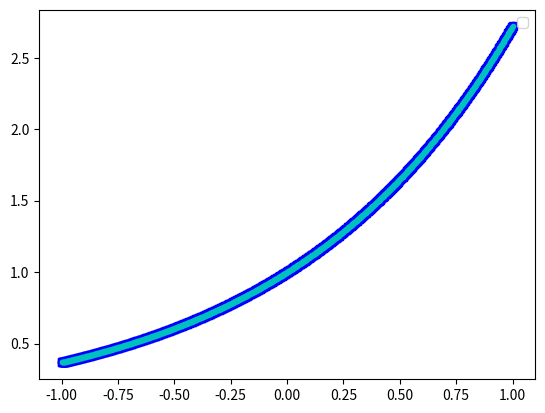
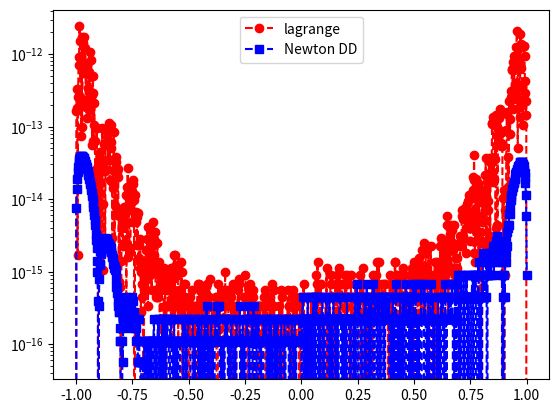

Here is the Python script that generated these plots, in order:
"""
 This script code compares the use of Lagrange and Newton Divided 
 Differences for interpolation. 
"""

############################################# 
"""
Copyright (C) 2025  Adrianna M. Gillman

    This program is free software: you can redistribute it and/or modify
    it under the terms of the GNU General Public License as published by
    the Free Software Foundation, either version 3 of the License, or
    (at your option) any later version.

    This program is distributed in the hope that it will be useful,
    but WITHOUT ANY WARRANTY; without even the implied warranty of
    MERCHANTABILITY or FITNESS FOR A PARTICULAR PURPOSE.  See the
    GNU General Public License for more details.

    You should have received a copy of the GNU General Public License
    along with this program.  If not, see <https://www.gnu.org/licenses/>.
"""
############################################# 



import numpy as np
import numpy.linalg as la
import matplotlib.pyplot as plt

def driver():


    f = lambda x: np.exp(x)
#    f = lambda x: 1/(1+(5*x)**2)


    N = 20
    ''' interval'''
    a = -1
    b = 1
   
   
    ''' create equispaced interpolation nodes'''
    xint = np.linspace(a,b,N+1)
    
    ''' create interpolation data'''
    yint = f(xint)
    
    ''' create points for evaluating the Lagrange interpolating polynomial'''
    Neval = 1000
    xeval = np.linspace(a,b,Neval+1)
    yeval_l= np.zeros(Neval+1) # lagrange
    yeval_dd = np.zeros(Neval+1) # Divided Difference
  
    '''Initialize and populate the first columns of the 
     divided difference matrix. We will pass the x vector'''
    y = np.zeros( (N+1, N+1) )
     
    for j in range(N+1):
       y[j][0]  = yint[j]

    y = dividedDiffTable(xint, y, N+1)
    
    ''' evaluate lagrange poly '''
    for kk in range(Neval+1):
       yeval_l[kk] = eval_lagrange(xeval[kk],xint,yint,N)
       yeval_dd[kk] = evalDDpoly(xeval[kk],xint,y,N)

    ''' create vector with exact values'''
    fex = f(xeval)
       

    plt.figure()    
    plt.plot(xeval,fex,'ro-')
    plt.plot(xeval,yeval_l,'bs--') 
    plt.plot(xeval,yeval_dd,'c.--')
    plt.legend()

    plt.figure() 
    err_l = abs(yeval_l-fex)
    err_dd = abs(yeval_dd-fex)
    plt.semilogy(xeval,err_l,'ro--',label='lagrange')
    plt.semilogy(xeval,err_dd,'bs--',label='Newton DD')
    plt.legend()
    plt.show()

def eval_lagrange(xeval,xint,yint,N):

    lj = np.ones(N+1)
    
    for count in range(N+1):
       for jj in range(N+1):
           if (jj != count):
              lj[count] = lj[count]*(xeval - xint[jj])/(xint[count]-xint[jj])

    yeval = 0.
    
    for jj in range(N+1):
       yeval = yeval + yint[jj]*lj[jj]
  
    return(yeval)
  
    


''' create divided difference matrix'''
def dividedDiffTable(x, y, n):
 
    for i in range(1, n):
        for j in range(n - i):
            y[j][i] = ((y[j][i - 1] - y[j + 1][i - 1]) /    
                                     (x[j] - x[i + j]));
    return y;
    
def evalDDpoly(xval, xint,y,N):
    ''' evaluate the polynomial terms'''
    ptmp = np.zeros(N+1)
    
    ptmp[0] = 1.
    for j in range(N):
      ptmp[j+1] = ptmp[j]*(xval-xint[j])
     
    '''evaluate the divided difference polynomial'''
    yeval = 0.
    for j in range(N+1):
       yeval = yeval + y[0][j]*ptmp[j]  

    return yeval

       

driver()        
